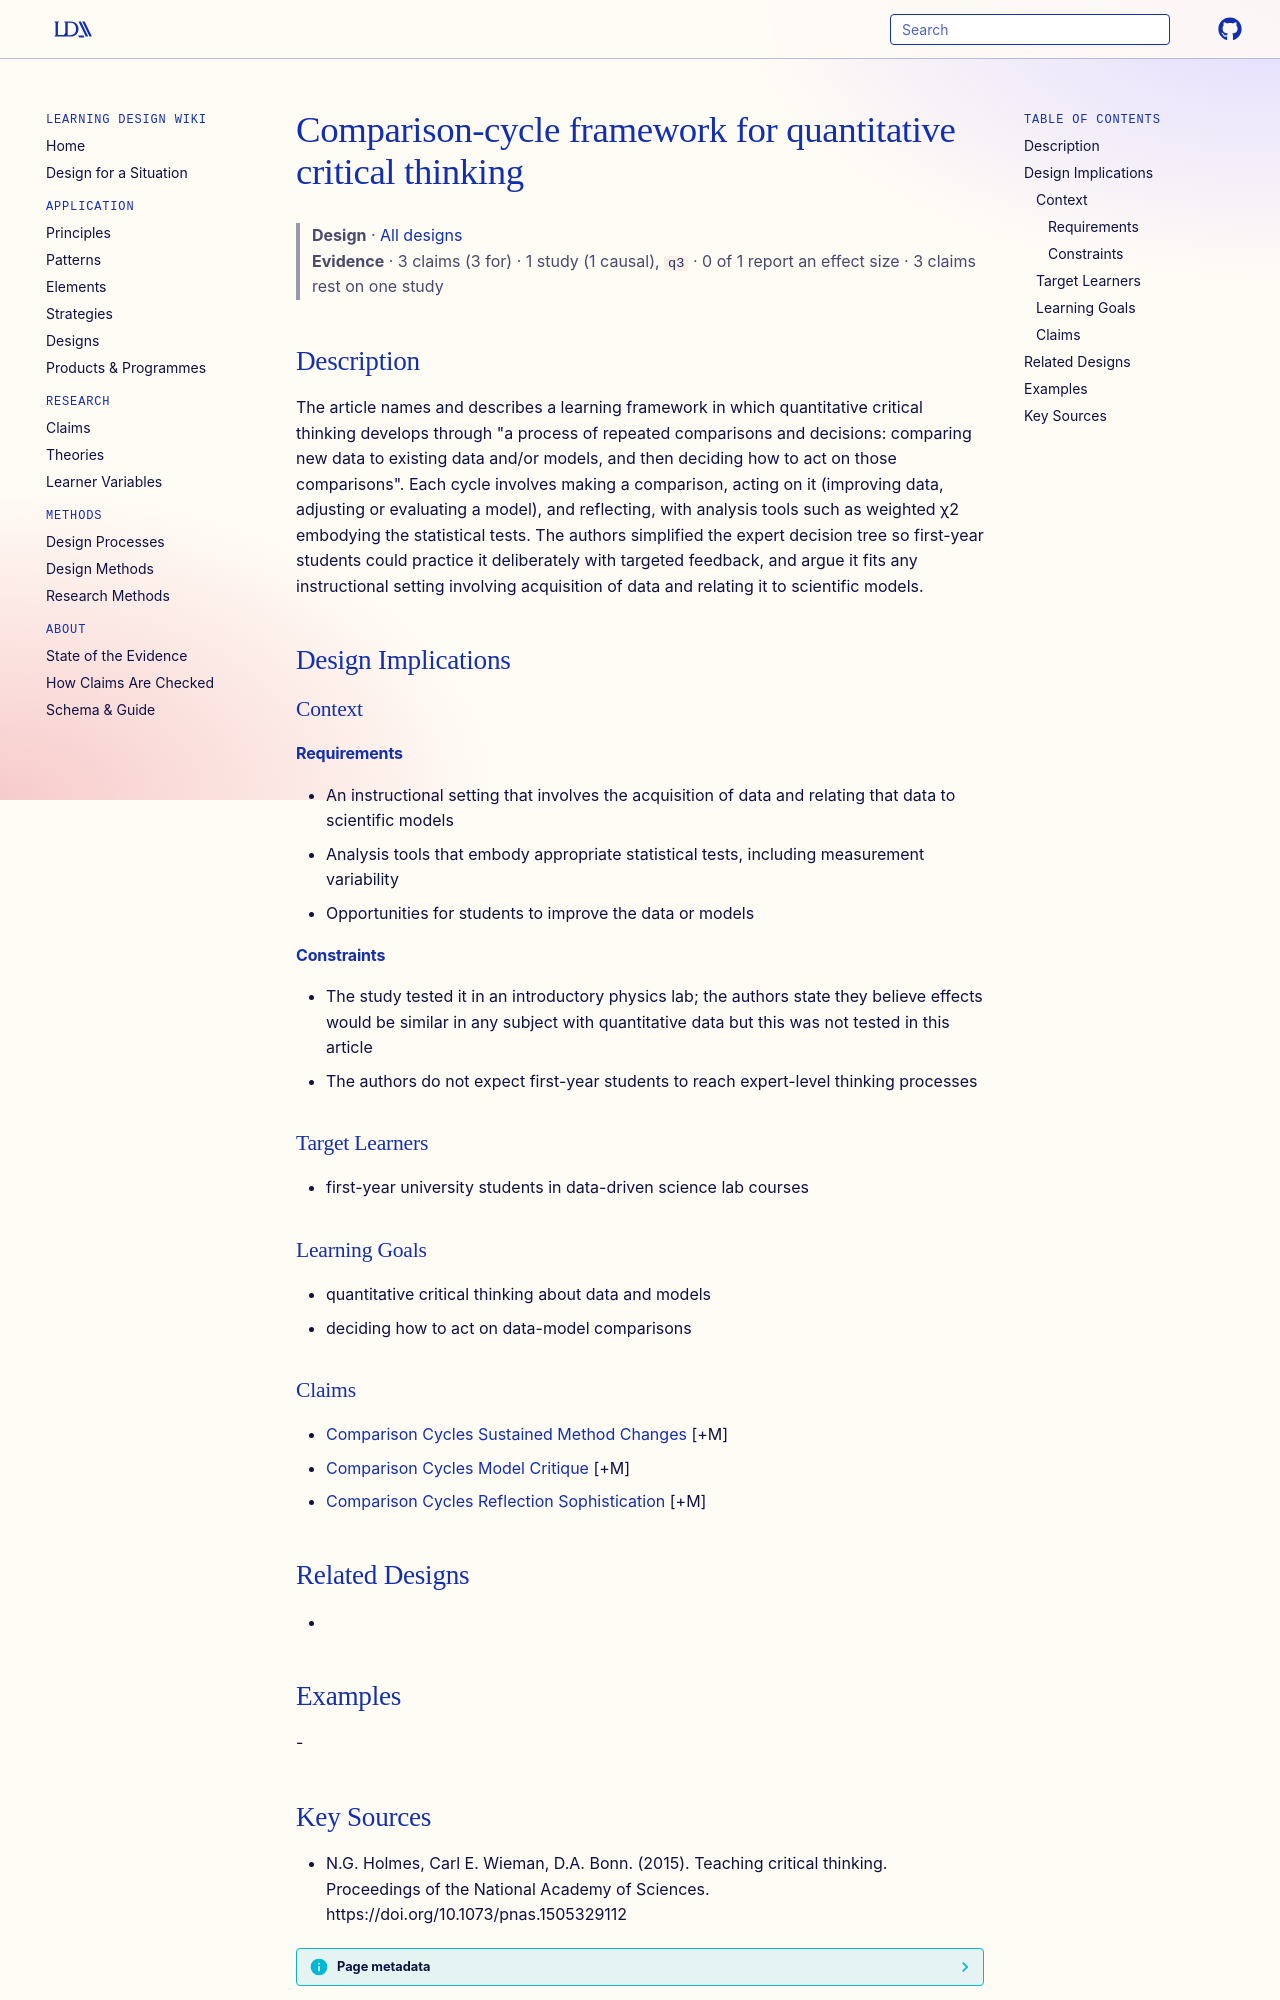

repository: Learning-Design-Alliance/learning-wiki · page: designs/comparison-cycle-framework-critical-thinking/index.html · generator: mkdocs

---
type: design
id: comparison-cycle-framework-critical-thinking
title: Comparison-cycle framework for quantitative critical thinking
description: "The article names and describes a learning framework in which quantitative critical thinking develops through \"a process of repeated comparisons and decisions: comparing new data to existing data and/or models, and th..."
status: review
generated:
  by: "process:settle-candidates"
  at: 2026-11-17
sources:
  - id: ng-holmes-2015
    resource: "https://doi.org/10.1073/pnas.1505329112"
    title: "N.G. Holmes, Carl E. Wieman, D.A. Bonn. (2015). Teaching critical thinking. Proceedings of the National Academy of Sciences. https://doi.org/10.1073/pnas.1505329112"
    author: N.G. Holmes, Carl E. Wieman, D.A. Bonn
---

# Comparison-cycle framework for quantitative critical thinking

> **Design** · [All designs](index.md)
> **Evidence** · 3 claims (3 for) · 1 study (1 causal), `q3` · 0 of 1 report an effect size · 3 claims rest on one study

## Description
The article names and describes a learning framework in which quantitative critical thinking develops through "a process of repeated comparisons and decisions: comparing new data to existing data and/or models, and then deciding how to act on those comparisons". Each cycle involves making a comparison, acting on it (improving data, adjusting or evaluating a model), and reflecting, with analysis tools such as weighted χ2 embodying the statistical tests. The authors simplified the expert decision tree so first-year students could practice it deliberately with targeted feedback, and argue it fits any instructional setting involving acquisition of data and relating it to scientific models.

## Design Implications

### Context
#### Requirements
- An instructional setting that involves the acquisition of data and relating that data to scientific models
- Analysis tools that embody appropriate statistical tests, including measurement variability
- Opportunities for students to improve the data or models
#### Constraints
- The study tested it in an introductory physics lab; the authors state they believe effects would be similar in any subject with quantitative data but this was not tested in this article
- The authors do not expect first-year students to reach expert-level thinking processes

### Target Learners
- first-year university students in data-driven science lab courses

### Learning Goals
- quantitative critical thinking about data and models
- deciding how to act on data-model comparisons

### Claims
- [Comparison Cycles Sustained Method Changes](../claims/comparison-cycles-sustained-method-changes.md) [+M]
- [Comparison Cycles Model Critique](../claims/comparison-cycles-model-critique.md) [+M]
- [Comparison Cycles Reflection Sophistication](../claims/comparison-cycles-reflection-sophistication.md) [+M]

## Related Designs
- 

## Examples
-
